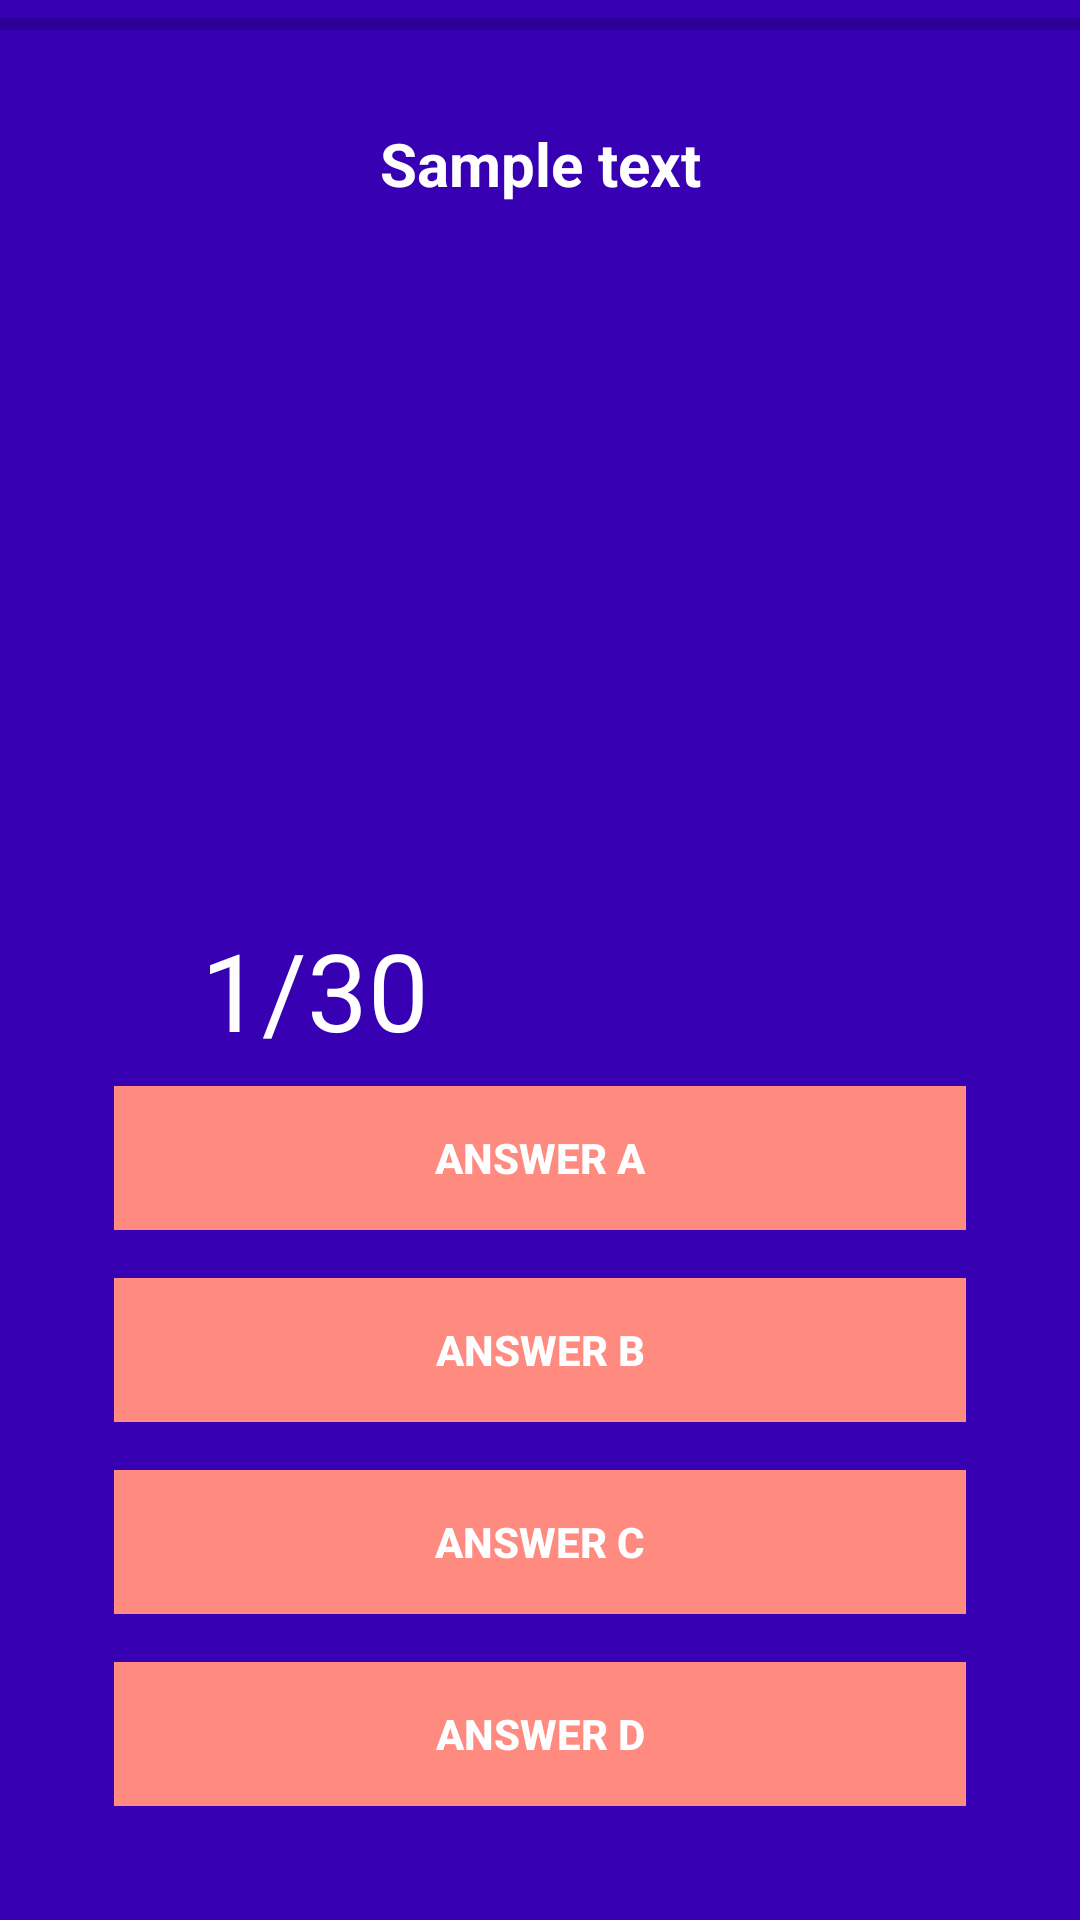

Layout XML and referenced resources for this Android screen:
<!-- AndroidManifest.xml: application theme AppTheme -->
<!-- res/layout/activity_quiz.xml -->
<?xml version="1.0" encoding="utf-8"?>
<RelativeLayout xmlns:android="http://schemas.android.com/apk/res/android"
    xmlns:app="http://schemas.android.com/apk/res-auto"
    xmlns:tools="http://schemas.android.com/tools"
    android:layout_width="match_parent"
    android:layout_height="match_parent"
    android:background="@color/colorPrimaryDark"
    tools:context=".Quiz">
    <ProgressBar
        android:id="@+id/progressBar"
        style="@style/Widget.AppCompat.ProgressBar.Horizontal"

        android:layout_alignParentTop="true"
        android:layout_centerHorizontal="true"
        android:layout_width="match_parent"
        android:layout_height="wrap_content" />
    <TextView
        android:id="@+id/question_text"
        android:text="Sample text"
        android:textColor="@android:color/white"
        android:textStyle="bold"
        android:textSize="20dp"
        android:layout_below="@id/progressBar"
        android:layout_centerHorizontal="true"
        android:layout_marginTop="25dp"
        android:gravity="center"
        android:layout_width="match_parent"
        android:layout_height="wrap_content" />


    <RelativeLayout
        android:layout_alignParentBottom="true"
        android:paddingTop="20dp"
        android:layout_margin="30dp"
        android:layout_width="match_parent"
        android:layout_height="wrap_content">

        <LinearLayout
            android:id="@+id/group"
            android:orientation="vertical"
            android:paddingTop="10dp"
            android:layout_width="match_parent"
            android:layout_height="wrap_content">

            <LinearLayout
                android:weightSum="2"
                android:orientation="horizontal"
                android:layout_width="match_parent"
                android:layout_height="wrap_content">
                <TextView
                    android:id="@+id/txtTotalQuestion"
                    android:textColor="@android:color/white"
                    android:gravity="center_horizontal"
                    android:text="1/30"
                    android:textSize="36sp"
                    android:layout_weight="1"
                    android:layout_width="0dp"
                    android:layout_height="wrap_content" />

                <TextView
                    android:id="@+id/txtScore"
                    android:textColor="@android:color/white"
                    android:gravity="center_horizontal"
                    android:text="0"
                    android:visibility="invisible"
                    android:textSize="36sp"
                    android:layout_weight="1"
                    android:layout_width="0dp"
                    android:layout_height="wrap_content" />


            </LinearLayout>



            <Button
                android:id="@+id/btnAnswerA"
                android:text="Answer A"
                android:textColor="@android:color/white"
                android:textStyle="bold"
                android:theme="@style/MyButton"
                style="@style/Widget.AppCompat.Button.Borderless"
                android:background="#FF8A80"
                android:layout_margin="8dp"
                android:foreground="?android:attr/selectableItemBackground"
                android:layout_width="match_parent"
                android:layout_height="wrap_content" />

            <Button
                android:id="@+id/btnAnswerB"
                android:text="Answer B"
                android:textColor="@android:color/white"
                android:textStyle="bold"
                android:theme="@style/MyButton"
                style="@style/Widget.AppCompat.Button.Borderless"
                android:background="#FF8A80"
                android:layout_margin="8dp"
                android:foreground="?android:attr/selectableItemBackground"
                android:layout_width="match_parent"
                android:layout_height="wrap_content" />
            <Button
                android:id="@+id/btnAnswerC"
                android:text="Answer C"
                android:textColor="@android:color/white"
                android:textStyle="bold"
                android:theme="@style/MyButton"
                style="@style/Widget.AppCompat.Button.Borderless"
                android:background="#FF8A80"
                android:layout_margin="8dp"
                android:foreground="?android:attr/selectableItemBackground"
                android:layout_width="match_parent"
                android:layout_height="wrap_content" />
            <Button
                android:id="@+id/btnAnswerD"
                android:text="Answer D"
                android:textColor="@android:color/white"
                android:textStyle="bold"
                android:theme="@style/MyButton"
                style="@style/Widget.AppCompat.Button.Borderless"
                android:background="#FF8A80"
                android:layout_margin="8dp"
                android:foreground="?android:attr/selectableItemBackground"
                android:layout_width="match_parent"
                android:layout_height="wrap_content" />




        </LinearLayout>



    </RelativeLayout>



</RelativeLayout>
<!-- resources referenced by this layout -->
<resources>
  <style name="MyButton" parent="Theme.AppCompat.Light">
          
          <item name="colorControlHighlight">#1CB3BC</item>
      </style>
  <style name="AppTheme" parent="Theme.AppCompat.Light.NoActionBar">
          
          <item name="colorPrimary">@color/colorPrimary</item>
          <item name="colorPrimaryDark">@color/colorPrimaryDark</item>
          <item name="colorAccent">@color/colorAccent</item>
      </style>
  <!-- not gathered from this repository: default colours our renderer supplied (Android Studio template values) -->
  <color name="colorPrimary">#FF6200EE</color>
  <color name="colorPrimaryDark">#FF3700B3</color>
  <color name="colorAccent">#FF03DAC5</color>
</resources>
